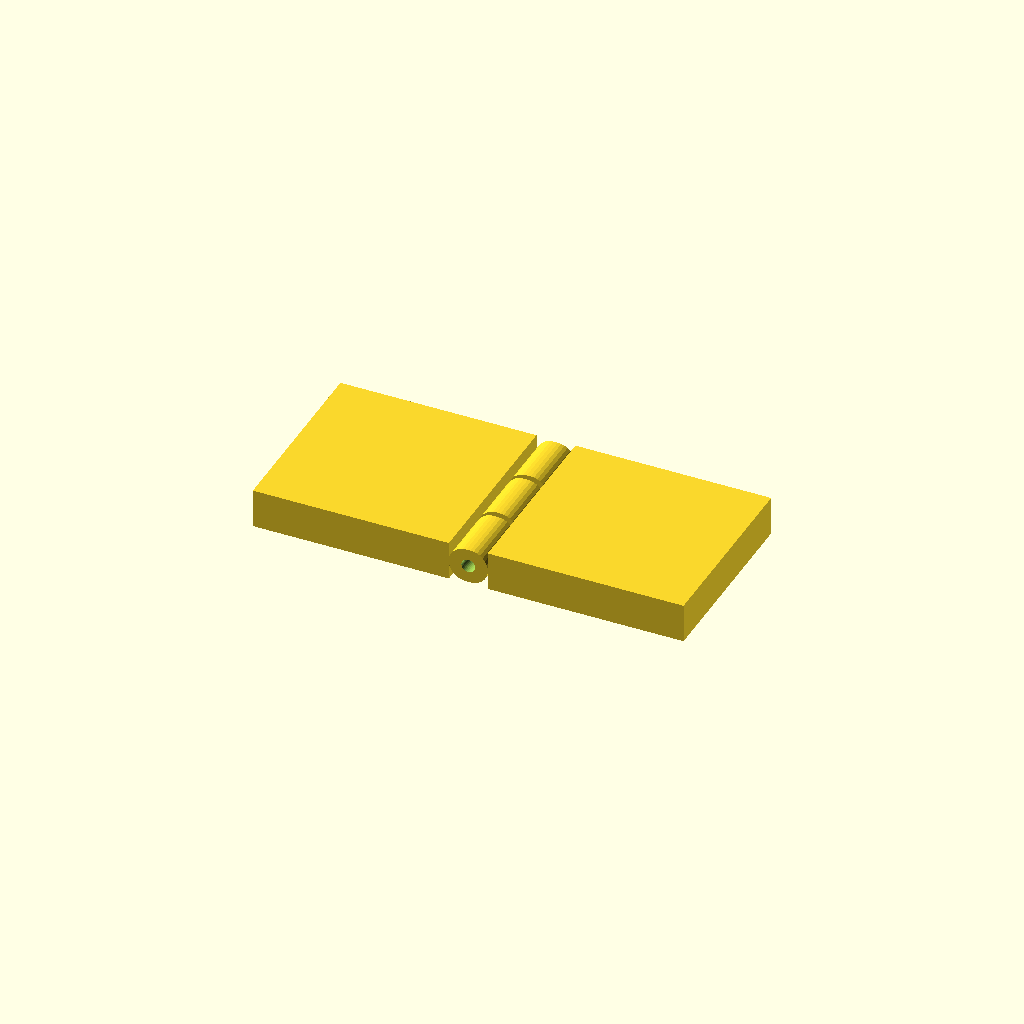
Cell 1 — every parameter at its default value.
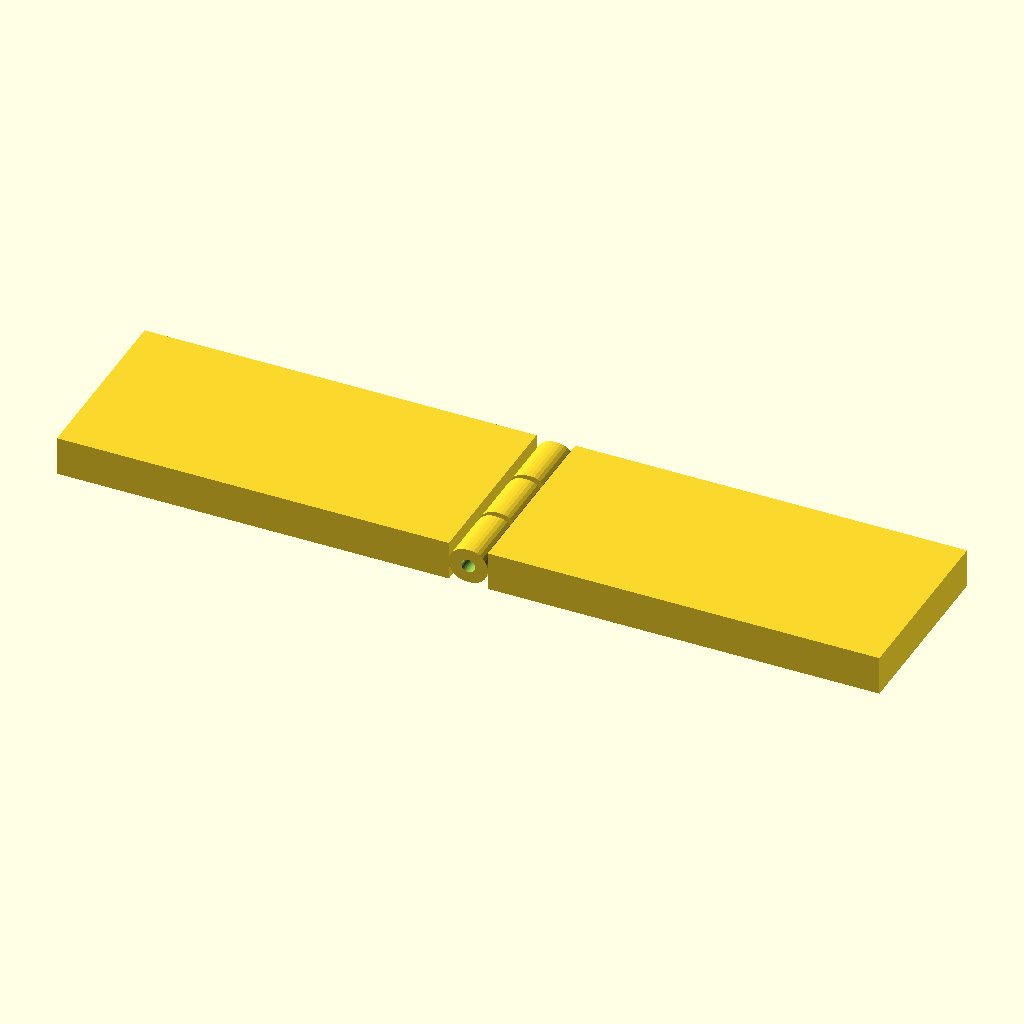
Cell 2 — plate_len set to 40, the other parameters unchanged.
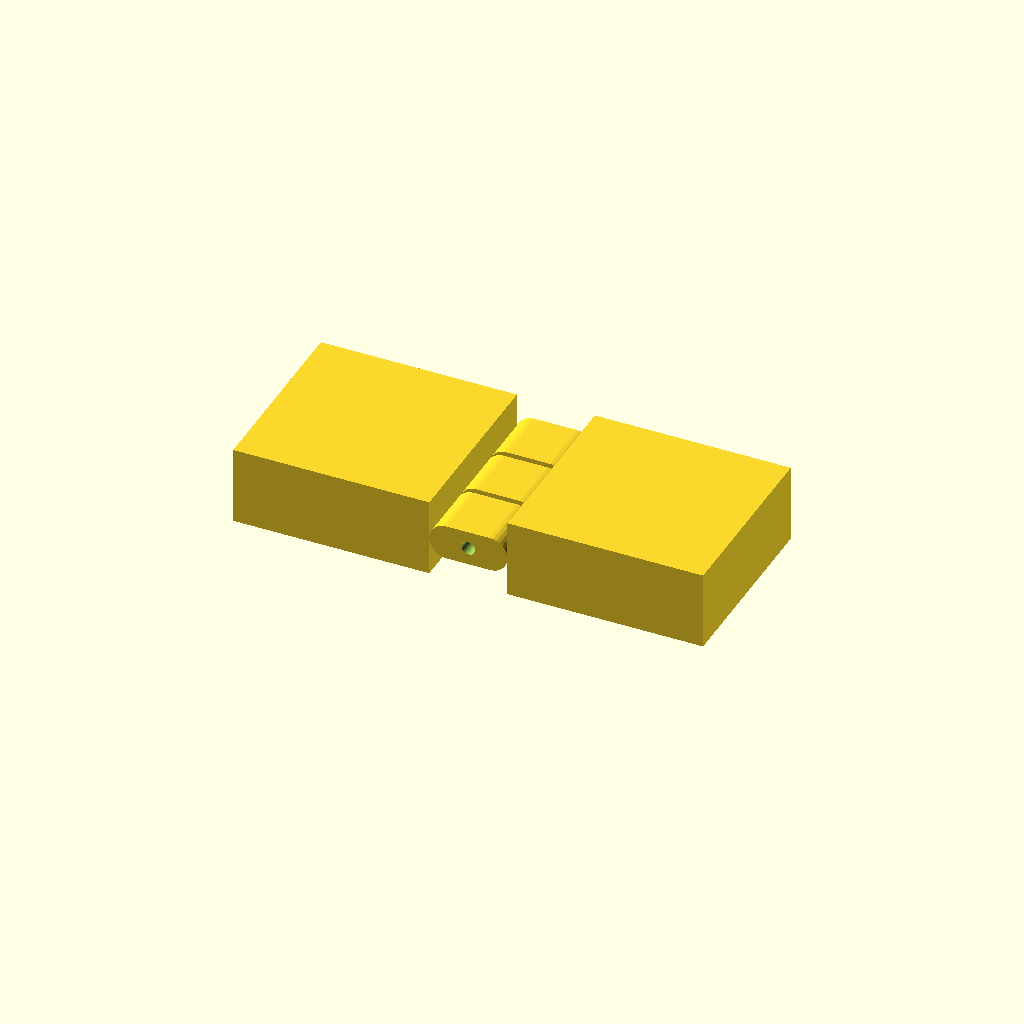
Cell 3: the same model with plate_thickness = 8.
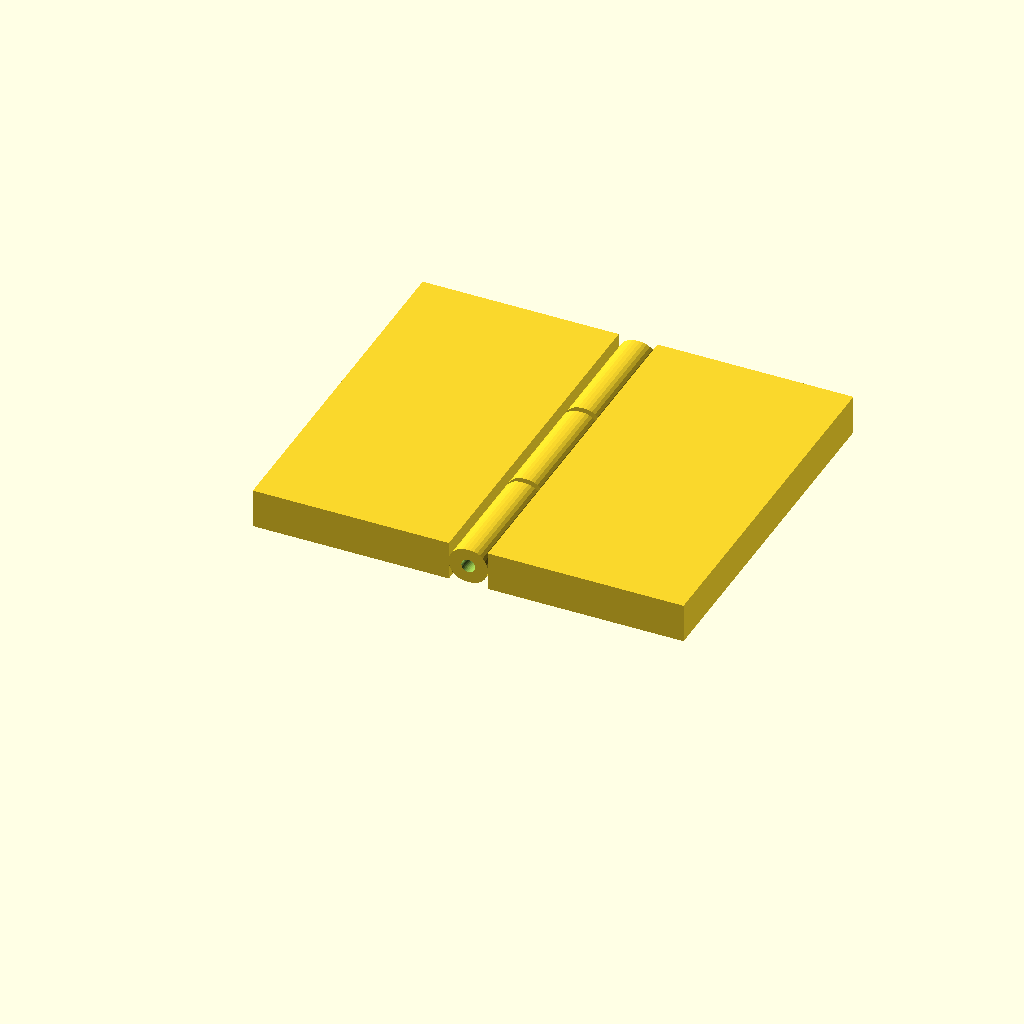
Cell 4 — knuckle_len set to 12, the other parameters unchanged.
One fixed orthographic camera (rotation 55°, 0°, 25°; colour scheme Cornfield) for every cell.
The OpenSCAD source (hinge-poc/hinge_poc.scad):
$fn = 32;

// core dims
plate_len = 20;
plate_thickness = 4;
knuckle_len = 6;
knuckle_gap = 0.6;
pin_d = 1;
pin_clear = 0.4;
wall = 1.0;

// 0 = flat/print orientation, 90 = fully folded (preview only)
hinge_angle = 0;

h = plate_thickness / 2;
pin_hole_r = pin_d / 2 + pin_clear / 2;

// recede must equal h for a pure body-contact 90 deg stop, and must
// stay >= pin_hole_r + wall so the pin hole has enough material around it
recede = h;
assert(recede >= pin_hole_r + wall, "plate_thickness too thin for this pin/wall");
eps = 0.02;

// discorectangle knuckle cap: as large as the thickness budget allows
// while keeping a small cushion over the minimum enclosure radius
cap_r = pin_hole_r + wall + 0.1;
straight = recede - cap_r;
assert(straight >= 0, "cap_r bigger than recede - increase plate_thickness");

n = 3;
hinge_width = n * knuckle_len + (n - 1) * knuckle_gap;

seg_y0 = [0, knuckle_len + knuckle_gap, 2 * (knuckle_len + knuckle_gap)];
seg_y1 = [seg_y0[0] + knuckle_len, seg_y0[1] + knuckle_len, seg_y0[2] + knuckle_len];

module knuckle(y0, y1) {
    translate([0, y0, h])
        rotate([-90, 0, 0])
            linear_extrude(height = y1 - y0)
                hull() {
                    translate([-straight, 0]) circle(r = cap_r);
                    translate([straight, 0]) circle(r = cap_r);
                }
}

module pin_hole() {
    translate([0, -1, h])
        rotate([-90, 0, 0])
            cylinder(h = hinge_width + 2, r = pin_hole_r);
}

module plate_a() {
    difference() {
        union() {
            translate([recede - eps, 0, 0]) cube([plate_len, hinge_width, plate_thickness]);
            knuckle(seg_y0[0], seg_y1[0]);
            knuckle(seg_y0[2], seg_y1[2]);
        }
        pin_hole();
    }
}

module plate_b() {
    difference() {
        union() {
            translate([-recede - plate_len, 0, 0]) cube([plate_len + eps, hinge_width, plate_thickness]);
            knuckle(seg_y0[1], seg_y1[1]);
        }
        pin_hole();
    }
}

plate_a();
translate([0, 0, h]) rotate([0, hinge_angle, 0]) translate([0, 0, -h]) plate_b();
Customizer parameters (derived from the source; name, type, default, range or options):
plate_len: number, default 20
plate_thickness: number, default 4
knuckle_len: number, default 6
knuckle_gap: number, default 0.6
pin_d: number, default 1
pin_clear: number, default 0.4
wall: number, default 1
hinge_angle: number, default 0
eps: number, default 0.02
n: number, default 3
